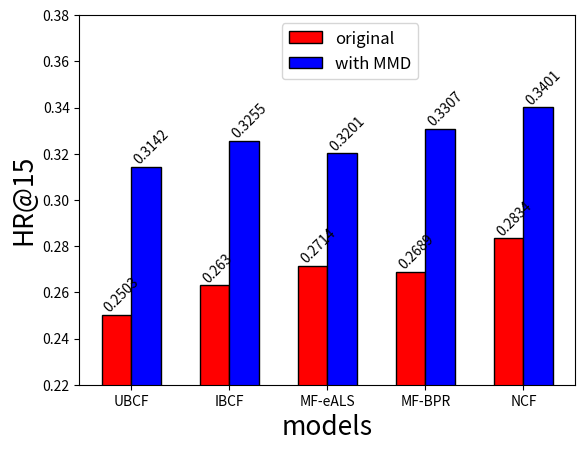

Source code (Python):
import matplotlib.pyplot as plt  # 导入matplotlib库
import numpy as np  # 导入numpy库
font1 = {'weight': 'normal','size': 19,}  # 定义字体样式字典
font2 = {'weight': 'normal','size': 12,}  # 定义字体样式字典
def auto_label(rects):  # 在条形图上添加数值标签
    for rect in rects:  # 遍历每个矩形条
        height = rect.get_height()  # 获取矩形的高度
        ax.annotate('{}'.format(height), xy=(rect.get_x() + rect.get_width() / 2, height), xytext=(0, 3), textcoords="offset points", ha='center', va='bottom')   # 在矩形顶部其值 获取矩形中心的坐标 竖直偏移3个点 设定偏移 坐标文本水平居中与底部对齐
def auto_text(rects):  # 在条形图的左侧显示数值
    for rect in rects:  # 遍历每个矩形条
        ax.text(rect.get_x(), rect.get_height(), rect.get_height(), ha='left', va='bottom', rotation=45)  # 在矩形左侧显示高度 设置旋转45度
labels = ['UBCF', 'IBCF', 'MF-eALS', 'MF-BPR', 'NCF']  # 模型标签
or_means = [0.2503, 0.2630, 0.2714, 0.2689, 0.2834]  # 原始模型均值
md_means = [0.3142, 0.3255, 0.3201, 0.3307, 0.3401]  # 使用MMD后的模型均值
# or_means = [0.2432, 0.2354, 0.2522, 0.2303, 0.2511]
# md_means = [0.2899, 0.2906, 0.3001, 0.2716, 0.3012]
# or_means = [0.3212, 0.3121, 0.3142, 0.3065, 0.3220]
# md_means = [0.3660, 0.3642, 0.3714, 0.3356, 0.3746]
# or_means = [0.3206, 0.3116, 0.3210, 0.2946, 0.3301]
# md_means = [0.3713, 0.3532, 0.3571, 0.3611, 0.3812]
index = np.arange(len(labels))  # 定义x轴索引
width = 0.3  # 设定条形的宽度
fig, ax = plt.subplots()  # 创建图形和坐标轴对象
rect1 = ax.bar(index - width / 2, or_means, edgecolor="k", color='red', width=width, label='original')  # 绘制原始模型的条形图
rect2 = ax.bar(index + width / 2, md_means, edgecolor="k", color='blue', width=width, label='with MMD')  # 绘制使用MMD后的模型的条形图
# ax.set_title('Scores by gender')
ax.set_xticks(ticks=index)  # 设置 x 轴刻度
ax.set_xticklabels(labels)  # 设置 x 轴标签
ax.set_ylabel('HR@15', font1)  # 设置 y 轴标签
ax.set_xlabel('models', font1)  # 设置 x 轴标签
ax.set_ylim(0.22, 0.38)  # 设置 y 轴范围
# auto_label(rect1)
# auto_label(rect2)
auto_text(rect1)  
auto_text(rect2)  
# ax.legend(loc='upper right', frameon=False)
ax.legend(bbox_to_anchor=[0.7, 1], prop=font2)  # 设置图例位置 使用自定义字体样式
# fig.tight_layout()
plt.savefig("test3.png", dpi=300)  # 保存图形为PNG文件 分辨率设置为300dpi
plt.show()  # 显示绘制的图形